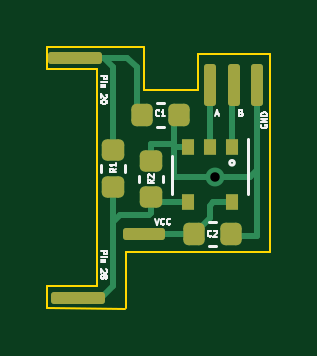
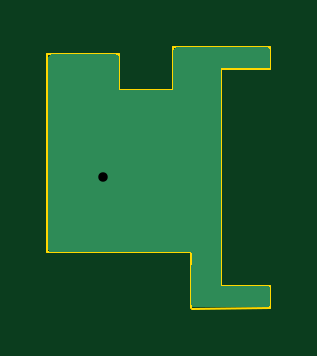
Circuit board: 11 layer files. Board 9.4 x 11.1 mm.
- bottom_copper: 2-input-or-gate-B_Cu.gbr (2835 bytes)
- bottom_mask: 2-input-or-gate-B_Mask.gbr (467 bytes)
- paste: 2-input-or-gate-B_Paste.gbr (462 bytes)
- bottom_silk: 2-input-or-gate-B_Silkscreen.gbr (463 bytes)
- outline: 2-input-or-gate-Edge_Cuts.gbr (1204 bytes)
- top_copper: 2-input-or-gate-F_Cu.gbr (5870 bytes)
- top_mask: 2-input-or-gate-F_Mask.gbr (2581 bytes)
- paste: 2-input-or-gate-F_Paste.gbr (2576 bytes)
- top_silk: 2-input-or-gate-F_Silkscreen.gbr (9249 bytes)
- drill: 2-input-or-gate-NPTH.drl (276 bytes)
- drill: 2-input-or-gate-PTH.drl (339 bytes)

=== bottom_copper: 2-input-or-gate-B_Cu.gbr ===
%TF.GenerationSoftware,KiCad,Pcbnew,(6.0.8)*%
%TF.CreationDate,2022-11-07T05:49:58-05:00*%
%TF.ProjectId,2-input-or-gate,322d696e-7075-4742-9d6f-722d67617465,rev?*%
%TF.SameCoordinates,Original*%
%TF.FileFunction,Copper,L2,Bot*%
%TF.FilePolarity,Positive*%
%FSLAX46Y46*%
G04 Gerber Fmt 4.6, Leading zero omitted, Abs format (unit mm)*
G04 Created by KiCad (PCBNEW (6.0.8)) date 2022-11-07 05:49:58*
%MOMM*%
%LPD*%
G01*
G04 APERTURE LIST*
%TA.AperFunction,ViaPad*%
%ADD10C,0.800000*%
%TD*%
G04 APERTURE END LIST*
D10*
%TO.N,GND*%
X149300000Y-96900000D03*
%TD*%
%TA.AperFunction,Conductor*%
%TO.N,GND*%
G36*
X146242121Y-91420002D02*
G01*
X146288614Y-91473658D01*
X146300000Y-91526000D01*
X146300000Y-93200000D01*
X146302785Y-93200000D01*
X146303000Y-93202401D01*
X146303000Y-93217802D01*
X146302918Y-93218000D01*
X146303000Y-93218198D01*
X146303235Y-93218765D01*
X146304000Y-93219082D01*
X146304198Y-93219000D01*
X148589802Y-93219000D01*
X148590000Y-93219082D01*
X148590765Y-93218765D01*
X148591000Y-93218198D01*
X148591082Y-93218000D01*
X148591000Y-93217802D01*
X148591000Y-93212020D01*
X148595169Y-93208659D01*
X148597053Y-93200000D01*
X148600000Y-93200000D01*
X148600000Y-91826000D01*
X148620002Y-91757879D01*
X148673658Y-91711386D01*
X148726000Y-91700000D01*
X151474000Y-91700000D01*
X151542121Y-91720002D01*
X151588614Y-91773658D01*
X151600000Y-91826000D01*
X151600000Y-99949000D01*
X151579998Y-100017121D01*
X151526342Y-100063614D01*
X151474000Y-100075000D01*
X145542196Y-100075000D01*
X145541996Y-100074918D01*
X145541632Y-100075070D01*
X145541235Y-100075235D01*
X145541234Y-100075237D01*
X145541232Y-100075238D01*
X145541022Y-100075748D01*
X145540918Y-100076000D01*
X145541000Y-100076198D01*
X145541020Y-100081970D01*
X145538584Y-100083937D01*
X145507919Y-100100000D01*
X145500000Y-100100000D01*
X145500649Y-100114917D01*
X145544472Y-101122852D01*
X145544590Y-101127895D01*
X145548500Y-102273570D01*
X145528731Y-102341759D01*
X145475234Y-102388434D01*
X145422501Y-102400000D01*
X142328890Y-102400000D01*
X142260769Y-102379998D01*
X142214276Y-102326342D01*
X142202893Y-102274796D01*
X142200003Y-101817106D01*
X142200000Y-101816310D01*
X142200000Y-101627000D01*
X142220002Y-101558879D01*
X142273658Y-101512386D01*
X142326000Y-101501000D01*
X144299802Y-101501000D01*
X144300000Y-101501082D01*
X144300765Y-101500765D01*
X144301000Y-101500198D01*
X144301082Y-101500000D01*
X144301000Y-101499802D01*
X144301000Y-92300198D01*
X144301082Y-92300000D01*
X144300765Y-92299235D01*
X144300198Y-92299000D01*
X144300000Y-92298918D01*
X144299802Y-92299000D01*
X142327000Y-92299000D01*
X142258879Y-92278998D01*
X142212386Y-92225342D01*
X142201000Y-92173000D01*
X142201000Y-91526000D01*
X142221002Y-91457879D01*
X142274658Y-91411386D01*
X142327000Y-91400000D01*
X146174000Y-91400000D01*
X146242121Y-91420002D01*
G37*
%TD.AperFunction*%
%TD*%
M02*

=== bottom_mask: 2-input-or-gate-B_Mask.gbr ===
%TF.GenerationSoftware,KiCad,Pcbnew,(6.0.8)*%
%TF.CreationDate,2022-11-07T05:49:58-05:00*%
%TF.ProjectId,2-input-or-gate,322d696e-7075-4742-9d6f-722d67617465,rev?*%
%TF.SameCoordinates,Original*%
%TF.FileFunction,Soldermask,Bot*%
%TF.FilePolarity,Negative*%
%FSLAX46Y46*%
G04 Gerber Fmt 4.6, Leading zero omitted, Abs format (unit mm)*
G04 Created by KiCad (PCBNEW (6.0.8)) date 2022-11-07 05:49:58*
%MOMM*%
%LPD*%
G01*
G04 APERTURE LIST*
G04 APERTURE END LIST*
M02*

=== paste: 2-input-or-gate-B_Paste.gbr ===
%TF.GenerationSoftware,KiCad,Pcbnew,(6.0.8)*%
%TF.CreationDate,2022-11-07T05:49:58-05:00*%
%TF.ProjectId,2-input-or-gate,322d696e-7075-4742-9d6f-722d67617465,rev?*%
%TF.SameCoordinates,Original*%
%TF.FileFunction,Paste,Bot*%
%TF.FilePolarity,Positive*%
%FSLAX46Y46*%
G04 Gerber Fmt 4.6, Leading zero omitted, Abs format (unit mm)*
G04 Created by KiCad (PCBNEW (6.0.8)) date 2022-11-07 05:49:58*
%MOMM*%
%LPD*%
G01*
G04 APERTURE LIST*
G04 APERTURE END LIST*
M02*

=== bottom_silk: 2-input-or-gate-B_Silkscreen.gbr ===
%TF.GenerationSoftware,KiCad,Pcbnew,(6.0.8)*%
%TF.CreationDate,2022-11-07T05:49:58-05:00*%
%TF.ProjectId,2-input-or-gate,322d696e-7075-4742-9d6f-722d67617465,rev?*%
%TF.SameCoordinates,Original*%
%TF.FileFunction,Legend,Bot*%
%TF.FilePolarity,Positive*%
%FSLAX46Y46*%
G04 Gerber Fmt 4.6, Leading zero omitted, Abs format (unit mm)*
G04 Created by KiCad (PCBNEW (6.0.8)) date 2022-11-07 05:49:58*
%MOMM*%
%LPD*%
G01*
G04 APERTURE LIST*
G04 APERTURE END LIST*
M02*

=== outline: 2-input-or-gate-Edge_Cuts.gbr ===
%TF.GenerationSoftware,KiCad,Pcbnew,(6.0.8)*%
%TF.CreationDate,2022-11-07T05:49:58-05:00*%
%TF.ProjectId,2-input-or-gate,322d696e-7075-4742-9d6f-722d67617465,rev?*%
%TF.SameCoordinates,Original*%
%TF.FileFunction,Profile,NP*%
%FSLAX46Y46*%
G04 Gerber Fmt 4.6, Leading zero omitted, Abs format (unit mm)*
G04 Created by KiCad (PCBNEW (6.0.8)) date 2022-11-07 05:49:58*
%MOMM*%
%LPD*%
G01*
G04 APERTURE LIST*
%TA.AperFunction,Profile*%
%ADD10C,0.100000*%
%TD*%
G04 APERTURE END LIST*
D10*
X145520000Y-102460000D02*
X142203000Y-102450000D01*
X148590000Y-93218000D02*
X148590000Y-91694000D01*
X151638000Y-91694000D02*
X151638000Y-100076000D01*
X146304000Y-93218000D02*
X148590000Y-93218000D01*
X146304000Y-91390000D02*
X146304000Y-93218000D01*
X151638000Y-100076000D02*
X145542000Y-100076000D01*
X142200000Y-91380000D02*
X146304000Y-91390000D01*
X145542000Y-100076000D02*
X145550000Y-102420000D01*
X144300000Y-101500000D02*
X144300000Y-92300000D01*
X144300000Y-92300000D02*
X142200000Y-92300000D01*
X142197000Y-101500000D02*
X144300000Y-101500000D01*
X148590000Y-91694000D02*
X151638000Y-91694000D01*
X142203000Y-102450000D02*
X142197000Y-101500000D01*
X142200000Y-92300000D02*
X142200000Y-91400000D01*
M02*

=== top_copper: 2-input-or-gate-F_Cu.gbr ===
%TF.GenerationSoftware,KiCad,Pcbnew,(6.0.8)*%
%TF.CreationDate,2022-11-07T05:49:58-05:00*%
%TF.ProjectId,2-input-or-gate,322d696e-7075-4742-9d6f-722d67617465,rev?*%
%TF.SameCoordinates,Original*%
%TF.FileFunction,Copper,L1,Top*%
%TF.FilePolarity,Positive*%
%FSLAX46Y46*%
G04 Gerber Fmt 4.6, Leading zero omitted, Abs format (unit mm)*
G04 Created by KiCad (PCBNEW (6.0.8)) date 2022-11-07 05:49:58*
%MOMM*%
%LPD*%
G01*
G04 APERTURE LIST*
G04 Aperture macros list*
%AMRoundRect*
0 Rectangle with rounded corners*
0 $1 Rounding radius*
0 $2 $3 $4 $5 $6 $7 $8 $9 X,Y pos of 4 corners*
0 Add a 4 corners polygon primitive as box body*
4,1,4,$2,$3,$4,$5,$6,$7,$8,$9,$2,$3,0*
0 Add four circle primitives for the rounded corners*
1,1,$1+$1,$2,$3*
1,1,$1+$1,$4,$5*
1,1,$1+$1,$6,$7*
1,1,$1+$1,$8,$9*
0 Add four rect primitives between the rounded corners*
20,1,$1+$1,$2,$3,$4,$5,0*
20,1,$1+$1,$4,$5,$6,$7,0*
20,1,$1+$1,$6,$7,$8,$9,0*
20,1,$1+$1,$8,$9,$2,$3,0*%
G04 Aperture macros list end*
%TA.AperFunction,SMDPad,CuDef*%
%ADD10RoundRect,0.225000X-0.250000X0.225000X-0.250000X-0.225000X0.250000X-0.225000X0.250000X0.225000X0*%
%TD*%
%TA.AperFunction,SMDPad,CuDef*%
%ADD11RoundRect,0.127000X0.762000X0.127000X-0.762000X0.127000X-0.762000X-0.127000X0.762000X-0.127000X0*%
%TD*%
%TA.AperFunction,SMDPad,CuDef*%
%ADD12R,0.510000X0.700000*%
%TD*%
%TA.AperFunction,SMDPad,CuDef*%
%ADD13RoundRect,0.127000X-0.127000X0.762000X-0.127000X-0.762000X0.127000X-0.762000X0.127000X0.762000X0*%
%TD*%
%TA.AperFunction,SMDPad,CuDef*%
%ADD14RoundRect,0.127000X0.127000X-0.762000X0.127000X0.762000X-0.127000X0.762000X-0.127000X-0.762000X0*%
%TD*%
%TA.AperFunction,SMDPad,CuDef*%
%ADD15RoundRect,0.127000X-1.016000X-0.127000X1.016000X-0.127000X1.016000X0.127000X-1.016000X0.127000X0*%
%TD*%
%TA.AperFunction,SMDPad,CuDef*%
%ADD16RoundRect,0.127000X1.016000X0.127000X-1.016000X0.127000X-1.016000X-0.127000X1.016000X-0.127000X0*%
%TD*%
%TA.AperFunction,SMDPad,CuDef*%
%ADD17RoundRect,0.225000X-0.225000X-0.250000X0.225000X-0.250000X0.225000X0.250000X-0.225000X0.250000X0*%
%TD*%
%TA.AperFunction,SMDPad,CuDef*%
%ADD18RoundRect,0.225000X0.250000X-0.225000X0.250000X0.225000X-0.250000X0.225000X-0.250000X-0.225000X0*%
%TD*%
%TA.AperFunction,ViaPad*%
%ADD19C,0.800000*%
%TD*%
%TA.AperFunction,Conductor*%
%ADD20C,0.250000*%
%TD*%
G04 APERTURE END LIST*
D10*
%TO.P,R2,5*%
%TO.N,GND*%
X146600000Y-96200000D03*
%TO.P,R2,6*%
%TO.N,CE*%
X146600000Y-97750000D03*
%TD*%
D11*
%TO.P,,B*%
%TO.N,VCC5V*%
X146300000Y-99300000D03*
%TD*%
D12*
%TO.P,U5,6*%
%TO.N,VCC5V*%
X150050000Y-97960000D03*
%TO.P,U5,4*%
%TO.N,CE*%
X148150000Y-97960000D03*
%TO.P,U5,3*%
%TO.N,GND*%
X148150000Y-95640000D03*
%TO.P,U5,2*%
%TO.N,A*%
X149100000Y-95640000D03*
%TO.P,U5,1*%
%TO.N,B*%
X150050000Y-95640000D03*
%TD*%
D13*
%TO.P,,1*%
%TO.N,GND*%
X151100000Y-93000000D03*
%TD*%
%TO.P,,B*%
%TO.N,B*%
X150100000Y-93000000D03*
%TD*%
D14*
%TO.P,,1*%
%TO.N,A*%
X149100000Y-93000000D03*
%TD*%
D15*
%TO.P,,4*%
%TO.N,CE*%
X143500000Y-102000000D03*
%TD*%
D16*
%TO.P,,1*%
%TO.N,VCC-PAD*%
X143400000Y-91850000D03*
%TD*%
D17*
%TO.P,C2,6*%
%TO.N,GND*%
X149975000Y-99300000D03*
%TO.P,C2,5*%
%TO.N,VCC5V*%
X148425000Y-99300000D03*
%TD*%
D18*
%TO.P,R1,2*%
%TO.N,VCC-PAD*%
X145000000Y-95750000D03*
%TO.P,R1,3*%
%TO.N,CE*%
X145000000Y-97300000D03*
%TD*%
D17*
%TO.P,C1,6*%
%TO.N,GND*%
X147775000Y-94250000D03*
%TO.P,C1,5*%
%TO.N,VCC-PAD*%
X146225000Y-94250000D03*
%TD*%
D19*
%TO.N,GND*%
X149300000Y-96900000D03*
%TD*%
D20*
%TO.N,CE*%
X145000000Y-98800000D02*
X145000000Y-98500000D01*
X145000000Y-99300000D02*
X145000000Y-97300000D01*
X145000000Y-101500000D02*
X145000000Y-99300000D01*
X144500000Y-102000000D02*
X145000000Y-101500000D01*
X143500000Y-102000000D02*
X144500000Y-102000000D01*
%TO.N,GND*%
X149300000Y-96900000D02*
X147600000Y-96900000D01*
X147500000Y-95500000D02*
X147560000Y-95560000D01*
X146600000Y-95500000D02*
X147500000Y-95500000D01*
X147560000Y-95640000D02*
X147560000Y-95560000D01*
X147560000Y-95560000D02*
X147560000Y-94465000D01*
X146600000Y-96200000D02*
X146600000Y-95500000D01*
%TO.N,CE*%
X145300000Y-98500000D02*
X145000000Y-98800000D01*
X146500000Y-98500000D02*
X145300000Y-98500000D01*
X146600000Y-97750000D02*
X146600000Y-98400000D01*
X146600000Y-98400000D02*
X146500000Y-98500000D01*
X145000000Y-99300000D02*
X145000000Y-98800000D01*
X146810000Y-97960000D02*
X146600000Y-97750000D01*
X148150000Y-97960000D02*
X146810000Y-97960000D01*
%TO.N,GND*%
X147560000Y-94465000D02*
X147775000Y-94250000D01*
X147560000Y-95640000D02*
X148150000Y-95640000D01*
X147600000Y-96900000D02*
X147560000Y-96860000D01*
X147560000Y-96860000D02*
X147560000Y-95640000D01*
X150800000Y-96900000D02*
X149300000Y-96900000D01*
X151100000Y-96600000D02*
X150800000Y-96900000D01*
%TO.N,VCC5V*%
X149100000Y-98100000D02*
X149240000Y-97960000D01*
X149240000Y-97960000D02*
X150050000Y-97960000D01*
X149100000Y-98625000D02*
X149100000Y-98100000D01*
X148425000Y-99300000D02*
X149100000Y-98625000D01*
X146300000Y-99300000D02*
X148425000Y-99300000D01*
%TO.N,GND*%
X151100000Y-96600000D02*
X151100000Y-99400000D01*
X151100000Y-99400000D02*
X150075000Y-99400000D01*
X150075000Y-99400000D02*
X149975000Y-99300000D01*
X151100000Y-93000000D02*
X151100000Y-96600000D01*
%TO.N,A*%
X149100000Y-93000000D02*
X149100000Y-95640000D01*
%TO.N,B*%
X150050000Y-93050000D02*
X150050000Y-95640000D01*
X150100000Y-93000000D02*
X150050000Y-93050000D01*
%TO.N,VCC-PAD*%
X143550000Y-91850000D02*
X145600000Y-91850000D01*
X145600000Y-91850000D02*
X146000000Y-92250000D01*
X144600000Y-91850000D02*
X145000000Y-92250000D01*
X143550000Y-91850000D02*
X144600000Y-91850000D01*
X145000000Y-95750000D02*
X144750000Y-95500000D01*
X146000000Y-92250000D02*
X146000000Y-94025000D01*
X145000000Y-92250000D02*
X145000000Y-95750000D01*
X146000000Y-94025000D02*
X146225000Y-94250000D01*
%TO.N,CE*%
X144775000Y-97550000D02*
X144800000Y-97575000D01*
X144750000Y-97550000D02*
X144775000Y-97550000D01*
%TD*%
M02*

=== top_mask: 2-input-or-gate-F_Mask.gbr (2581 bytes, source withheld) ===
=== paste: 2-input-or-gate-F_Paste.gbr (2576 bytes, source withheld) ===
=== top_silk: 2-input-or-gate-F_Silkscreen.gbr (9249 bytes, source omitted) ===
=== drill: 2-input-or-gate-NPTH.drl ===
M48
; DRILL file {KiCad (6.0.8)} date Mon Nov  7 05:49:56 2022
; FORMAT={-:-/ absolute / metric / decimal}
; #@! TF.CreationDate,2022-11-07T05:49:56-05:00
; #@! TF.GenerationSoftware,Kicad,Pcbnew,(6.0.8)
; #@! TF.FileFunction,NonPlated,1,2,NPTH
FMAT,2
METRIC
%
G90
G05
T0
M30

=== drill: 2-input-or-gate-PTH.drl ===
M48
; DRILL file {KiCad (6.0.8)} date Mon Nov  7 05:49:56 2022
; FORMAT={-:-/ absolute / metric / decimal}
; #@! TF.CreationDate,2022-11-07T05:49:56-05:00
; #@! TF.GenerationSoftware,Kicad,Pcbnew,(6.0.8)
; #@! TF.FileFunction,Plated,1,2,PTH
FMAT,2
METRIC
; #@! TA.AperFunction,Plated,PTH,ViaDrill
T1C0.400
%
G90
G05
T1
X149.3Y-96.9
T0
M30
